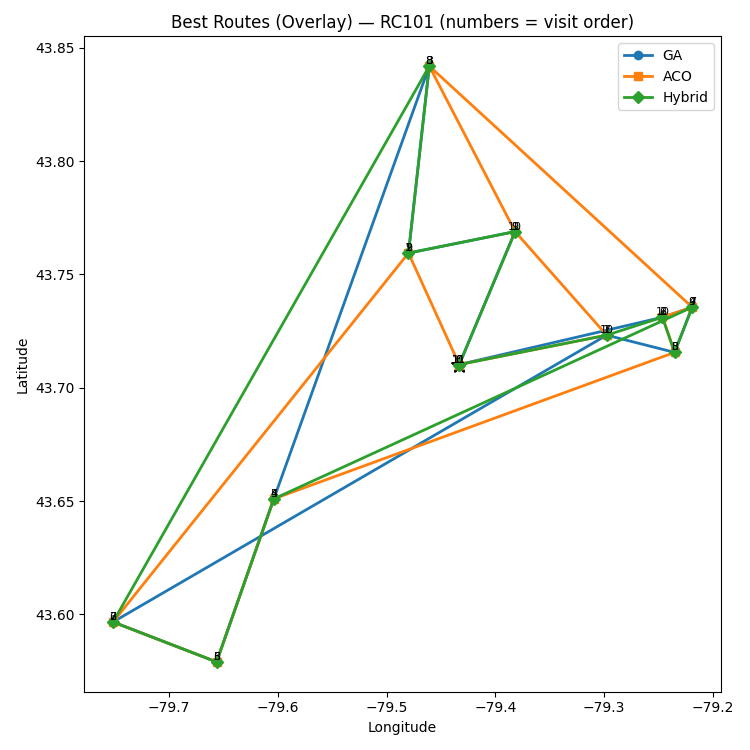

The file beside this chart, header and first rows:
algorithm, order, stop_id, lat, lon
GA, 0, 0, 43.71, -79.43
GA, 1, 6, 43.77, -79.38
GA, 2, 1, 43.76, -79.48
GA, 3, 7, 43.84, -79.46
GA, 4, 3, 43.65, -79.6
GA, 5, 4, 43.58, -79.66
GA, 6, 2, 43.6, -79.75
GA, 7, 10, 43.72, -79.3
GA, 8, 8, 43.72, -79.24
GA, 9, 9, 43.74, -79.22
GA, 10, 5, 43.73, -79.25
GA, 11, 0, 43.71, -79.43
ACO, 0, 0, 43.71, -79.43
ACO, 1, 1, 43.76, -79.48
ACO, 2, 2, 43.6, -79.75
ACO, 3, 4, 43.58, -79.66
ACO, 4, 3, 43.65, -79.6
ACO, 5, 8, 43.72, -79.24
ACO, 6, 5, 43.73, -79.25
ACO, 7, 9, 43.74, -79.22
ACO, 8, 7, 43.84, -79.46
ACO, 9, 6, 43.77, -79.38
ACO, 10, 10, 43.72, -79.3
ACO, 11, 0, 43.71, -79.43
Hybrid, 0, 0, 43.71, -79.43
Hybrid, 1, 10, 43.72, -79.3
Hybrid, 2, 5, 43.73, -79.25
Hybrid, 3, 8, 43.72, -79.24
Hybrid, 4, 9, 43.74, -79.22
Hybrid, 5, 3, 43.65, -79.6
Hybrid, 6, 4, 43.58, -79.66
Hybrid, 7, 2, 43.6, -79.75
Hybrid, 8, 7, 43.84, -79.46
Hybrid, 9, 1, 43.76, -79.48
Hybrid, 10, 6, 43.77, -79.38
Hybrid, 11, 0, 43.71, -79.43
